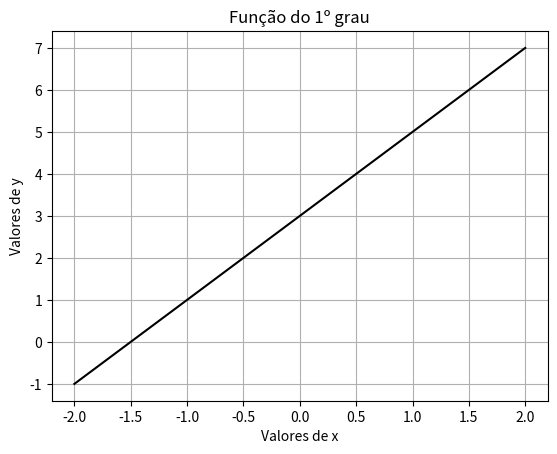

This chart was generated by the following Python code:
# -*- coding: utf-8 -*-
"""
Created on Wed Mar 20 10:26:11 2019

INSTITUTO FEDERAL DE EDUCAÇÃO, CIÊNCIA E TECNOLOGIA DO PÁRA - IFPA ANANINDEUA

@author: 
[redacted]
        
        Discentes:
[redacted]
[redacted]
        
Grupo de Pesquisa: 
                 Gradiente de Modelagem Matemática e
                 Simulação Computacional - GM²SC
                 
Assunto: 
        Função Polinomial do 1º grau em Python

Nome do sript: funcao1

Disponível em: 
    https://github.com/GM2SC/DEVELOPMENT-OF-MATHEMATICAL-METHODS-IN-
    COMPUTATIONAL-ENVIRONMENT/blob/master/SINEPEM_2019/funcao1.py

"""
# Importando Bibliotecas
# Biblioteca numpy: Operações matemáticas 
import numpy as np

# Biblioteca matplotlib: Represntação Gráfica
import matplotlib.pyplot as plt

# Função do 1º grau : f1 = ax + b
print('Coeficientes da Função do 1º grau')
# Coeficiente Angular: a
a = 2
print('Coeficiente Angular: a =', a)

# Coeficiente Linear: b
b = 3
print('Coeficiente Linear: b =', b)

# Variável independente: x
# Domínio da Função: (início, fim, número de pontos)
x = np.linspace(-2,2,20)
f1 = a*x + b

input("Pressione <enter> para representar graficamente")
print('')
# Representação Gráfica de f1
# Comando plot: (variável, função, 'cor da linha')
plt.plot(x,f1,'k')
plt.xlabel('Valores de x')
plt.ylabel('Valores de y')
plt.title('Função do 1º grau')
plt.grid(True)
plt.show()







